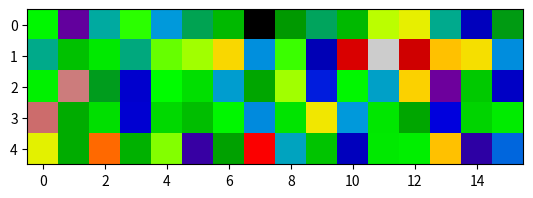

Here is the Python script that generated this plot:
import numpy as np
import matplotlib.pyplot as plt
from scipy.fft import dct
N = 16
Phi = np.zeros((N, N))

for k in range(N):
    for n in range(N):
        if k == 0:
            Phi[k, n] = 1 / np.sqrt(N)
        else:
            Phi[k, n] = np.sqrt(2 / N) * np.cos(np.pi * k * (2 * n + 1) / (2 * N))

plt.imshow(Phi, cmap='nipy_spectral')
plt.show()

# 生成一个[5 x N] 的随机测量矩阵, 同样用cmap的形式展示
M = 5
A = np.random.randn(M, N)
plt.imshow(A, cmap='nipy_spectral')
plt.show()